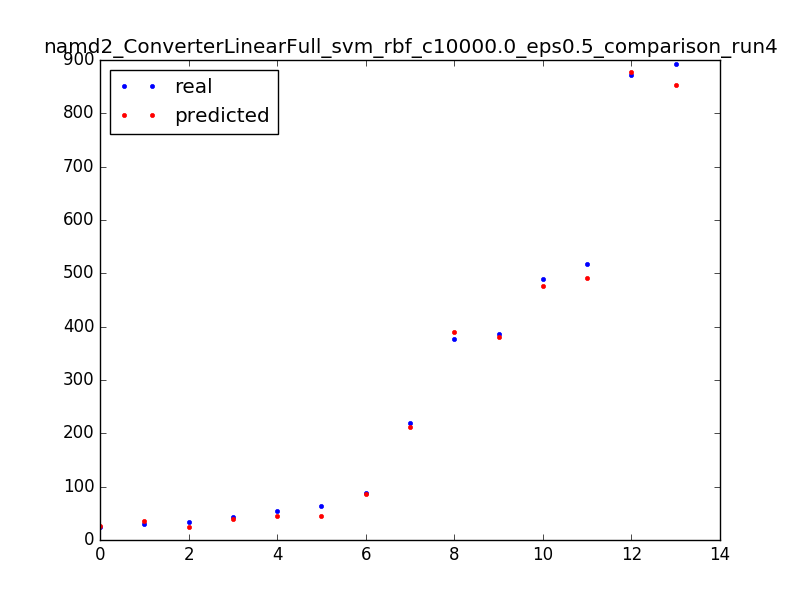

Values plotted in this chart, from the file beside it:
490.0, 476.5
30.0, 35.5
43.0, 38.5
386.0, 380.5
54.0, 45.5
24.0, 25.5
872.0, 877.5
376.0, 389.5
892.0, 853.5
220.0, 211.5
517.0, 491.5
34.0, 24.5
63.0, 45.5
88.0, 86.5
